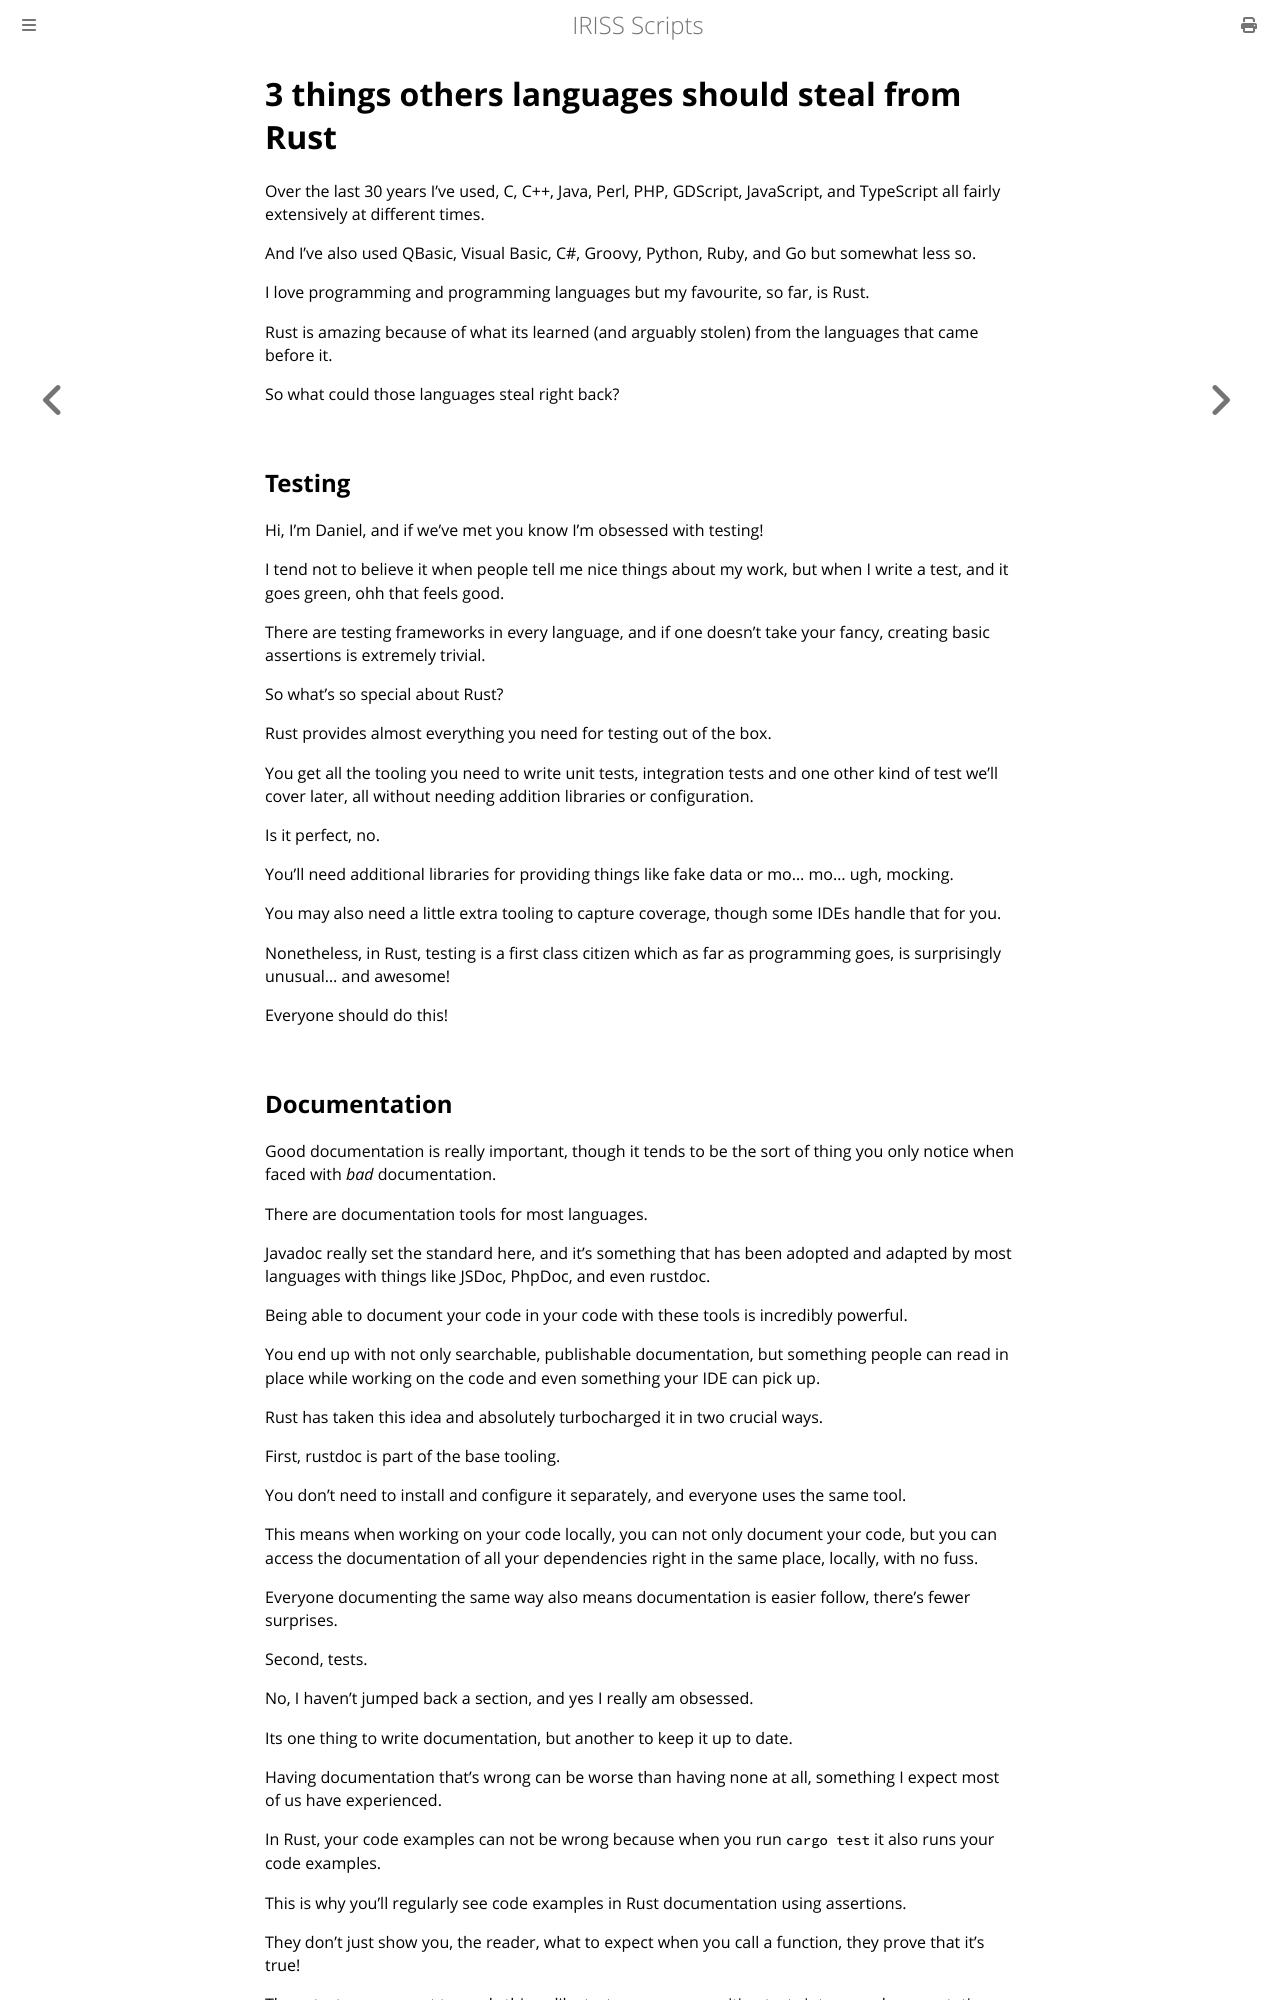

repository: Fios-Quest/YouTube-Scripts · page: fun/3-things-others-should-steal.html · generator: mdbook

# 3 things others languages should steal from Rust

Over the last 30 years I've used, C, C++, Java, Perl, PHP, GDScript, JavaScript, and TypeScript all fairly extensively at different times.

And I've also used QBasic, Visual Basic, C#, Groovy, Python, Ruby, and Go but somewhat less so.

I love programming and programming languages but my favourite, so far, is Rust.

Rust is amazing because of what its learned (and arguably stolen) from the languages that came before it.

So what could those languages steal right back?

## Testing

Hi, I'm Daniel, and if we've met you know I'm obsessed with testing!

I tend not to believe it when people tell me nice things about my work, but when I write a test, and it goes green, ohh that feels good.

There are testing frameworks in every language, and if one doesn't take your fancy, creating basic assertions is extremely trivial.

So what's so special about Rust?

Rust provides almost everything you need for testing out of the box.

You get all the tooling you need to write unit tests, integration tests and one other kind of test we'll cover later, all without needing addition libraries or configuration.

Is it perfect, no.

You'll need additional libraries for providing things like fake data or mo... mo... ugh, mocking.

You may also need a little extra tooling to capture coverage, though some IDEs handle that for you.

Nonetheless, in Rust, testing is a first class citizen which as far as programming goes, is surprisingly unusual... and awesome!

Everyone should do this!
